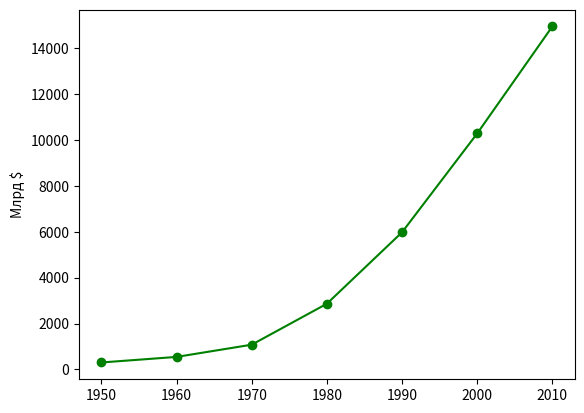

Write the Python code that produced this figure.
from matplotlib import pyplot as plt

years = [1950,1960,1970,1980,1990,2000,2010]
gdp = [300.2, 543.3, 1075.9, 2862.5, 5979.6, 10289.7, 14958.3]
plt.plot(years,gdp,color='green', marker='o',linestyle='solid')
plt.title = ("Номинальный показатель")
plt.ylabel("Млрд $")
plt.show()